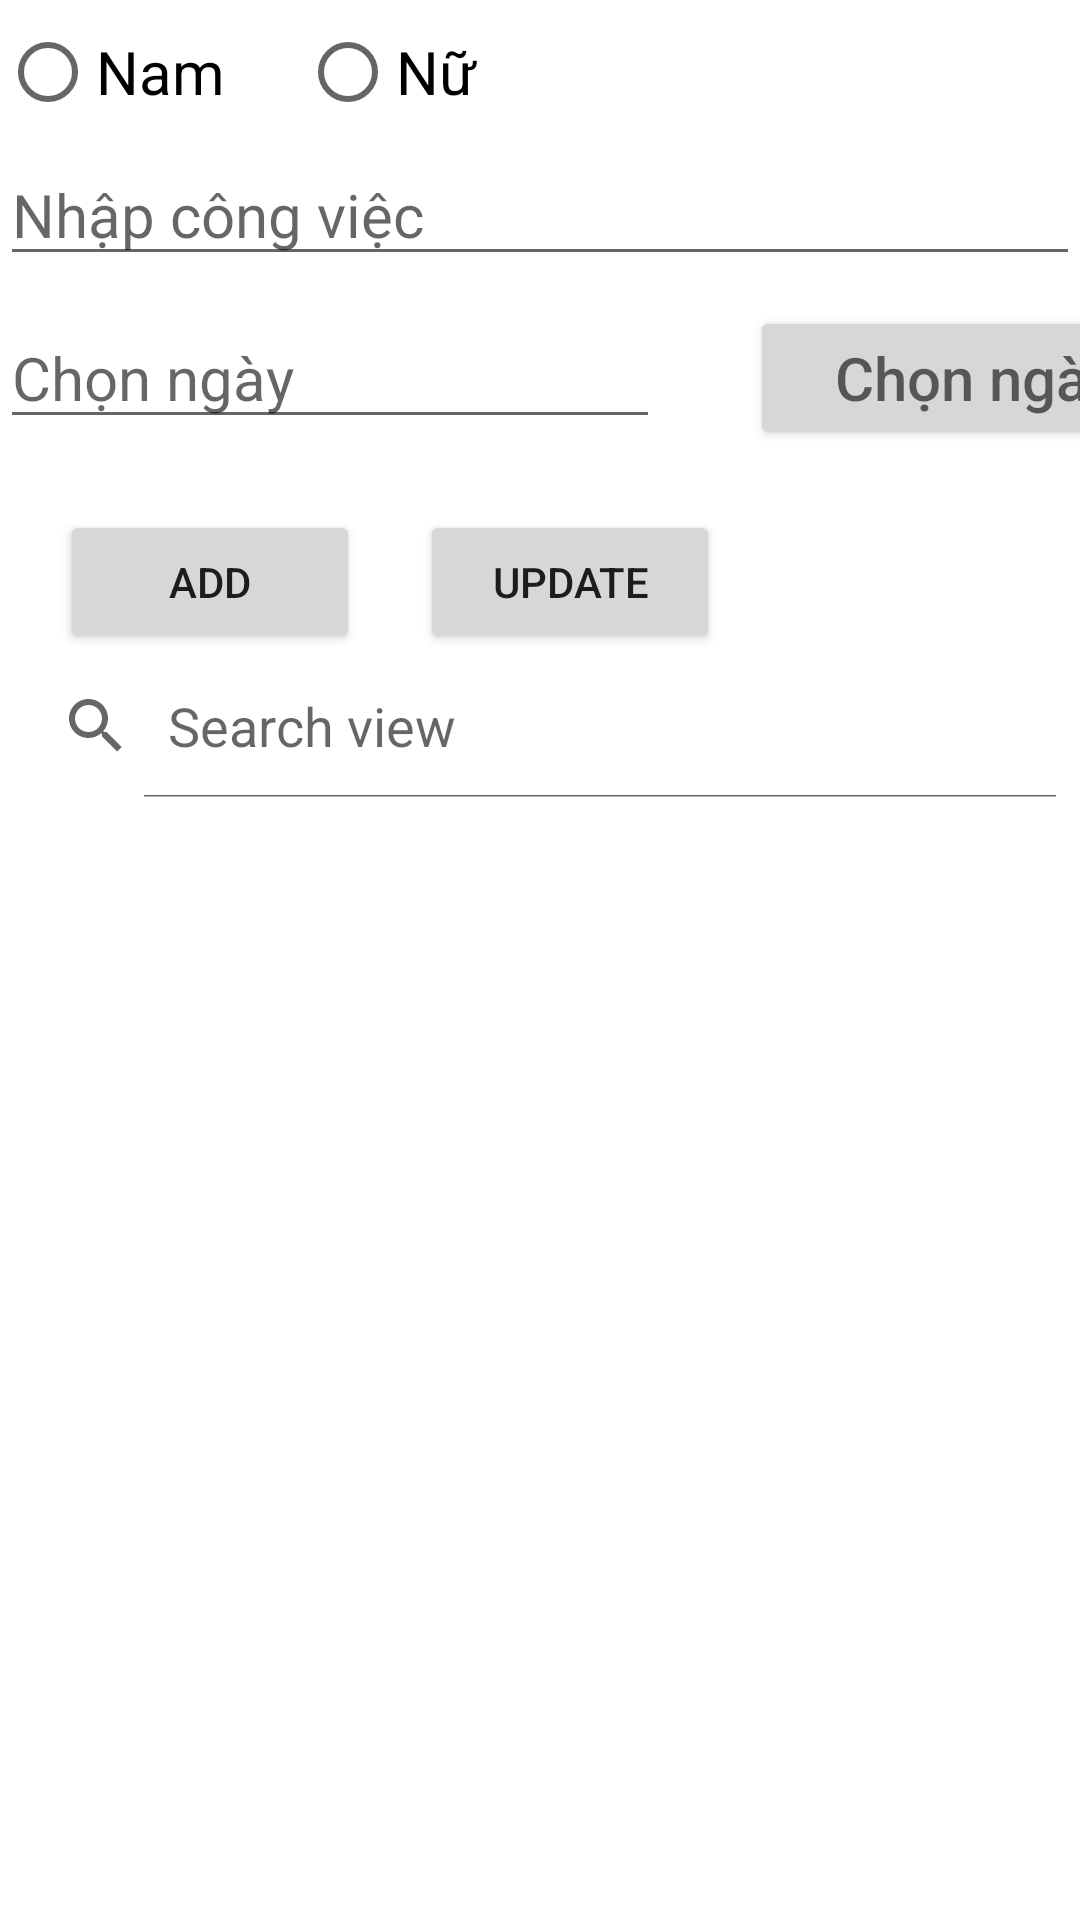

Android layout source for this screen:
<!-- AndroidManifest.xml: application theme Theme.AppBC -->
<!-- res/layout/activity_main.xml -->
<?xml version="1.0" encoding="utf-8"?>
<LinearLayout xmlns:android="http://schemas.android.com/apk/res/android"
    xmlns:tools="http://schemas.android.com/tools"
    android:layout_width="match_parent"
    android:layout_height="wrap_content"
    android:orientation="vertical">

    <LinearLayout
        android:orientation="horizontal"
        android:layout_width="match_parent"
        android:layout_height="wrap_content">

        <RadioGroup
            android:id="@+id/bt1"
            android:layout_width="match_parent"
            android:layout_height="wrap_content"
            android:orientation="horizontal">
            <RadioButton
                android:id="@+id/ic1"
                android:layout_width="100dp"
                android:layout_height="wrap_content"
                android:textSize="20dp"
                android:text="Nam" />

            <RadioButton
                android:id="@+id/ic2"
                android:layout_width="100dp"
                android:layout_height="wrap_content"
                android:textSize="20dp"
                android:text="Nữ" />
        </RadioGroup>



    </LinearLayout>

    <EditText
        android:id="@+id/cv"
        android:layout_width="match_parent"
        android:layout_height="wrap_content"
        android:hint="Nhập công việc"
        android:textSize="20dp"
        android:layout_gravity="center"/>

    <LinearLayout
        android:orientation="horizontal"
        android:layout_width="match_parent"
        android:layout_height="wrap_content">

        <EditText
            android:id="@+id/d1"
            android:layout_marginTop="10dp"
            android:layout_width="220dp"
            android:layout_height="wrap_content"
            android:hint="Chọn ngày"
            android:textSize="20dp" />

        <Button
            android:id="@+id/btDate"
            android:textColor="@color/purple_200"
            android:layout_marginLeft="30dp"
            android:layout_marginTop="10dp"
            android:layout_width="150dp"
            android:hint="Chọn ngày"
            android:textSize="20dp"
            android:layout_height="wrap_content" />
    </LinearLayout>

    <LinearLayout
        android:layout_marginTop="20dp"
        android:orientation="horizontal"
        android:layout_width="match_parent"
        android:layout_height="wrap_content">

        <Button
            android:id="@+id/btAdd"
            android:text="Add"
            android:textSize="14dp"
            android:layout_marginLeft="20dp"
            android:layout_width="100dp"
            android:layout_height="wrap_content" />

        <Button
            android:id="@+id/btUpdate"
            android:text="Update"
            android:textSize="14dp"
            android:layout_marginLeft="20dp"
            android:layout_width="100dp"
            android:layout_height="wrap_content" />

    </LinearLayout>
    <SearchView
        android:id="@+id/search"
        android:queryHint="Search view"
        android:iconifiedByDefault="false"
        android:layout_width="match_parent"
        android:layout_height="wrap_content"/>
    <androidx.recyclerview.widget.RecyclerView
        android:id="@+id/recyclerView"
        android:layout_width="match_parent"
        android:layout_height="wrap_content" />
</LinearLayout>
<!-- resources referenced by this layout -->
<resources>
  <style name="Theme.AppBC" parent="Theme.MaterialComponents.DayNight.DarkActionBar">
          
          <item name="colorPrimary">@color/purple_500</item>
          <item name="colorPrimaryVariant">@color/purple_700</item>
          <item name="colorOnPrimary">@color/white</item>
          
          <item name="colorSecondary">@color/teal_200</item>
          <item name="colorSecondaryVariant">@color/teal_700</item>
          <item name="colorOnSecondary">@color/black</item>
          
          <item name="android:statusBarColor">?attr/colorPrimaryVariant</item>
          
      </style>
  <!-- not gathered from this repository: default colours our renderer supplied (Android Studio template values) -->
  <color name="purple_200">#FFBB86FC</color>
  <color name="purple_500">#FF6200EE</color>
  <color name="purple_700">#FF3700B3</color>
  <color name="teal_200">#FF03DAC5</color>
  <color name="teal_700">#FF018786</color>
  <color name="black">#FF000000</color>
  <color name="white">#FFFFFFFF</color>
</resources>
